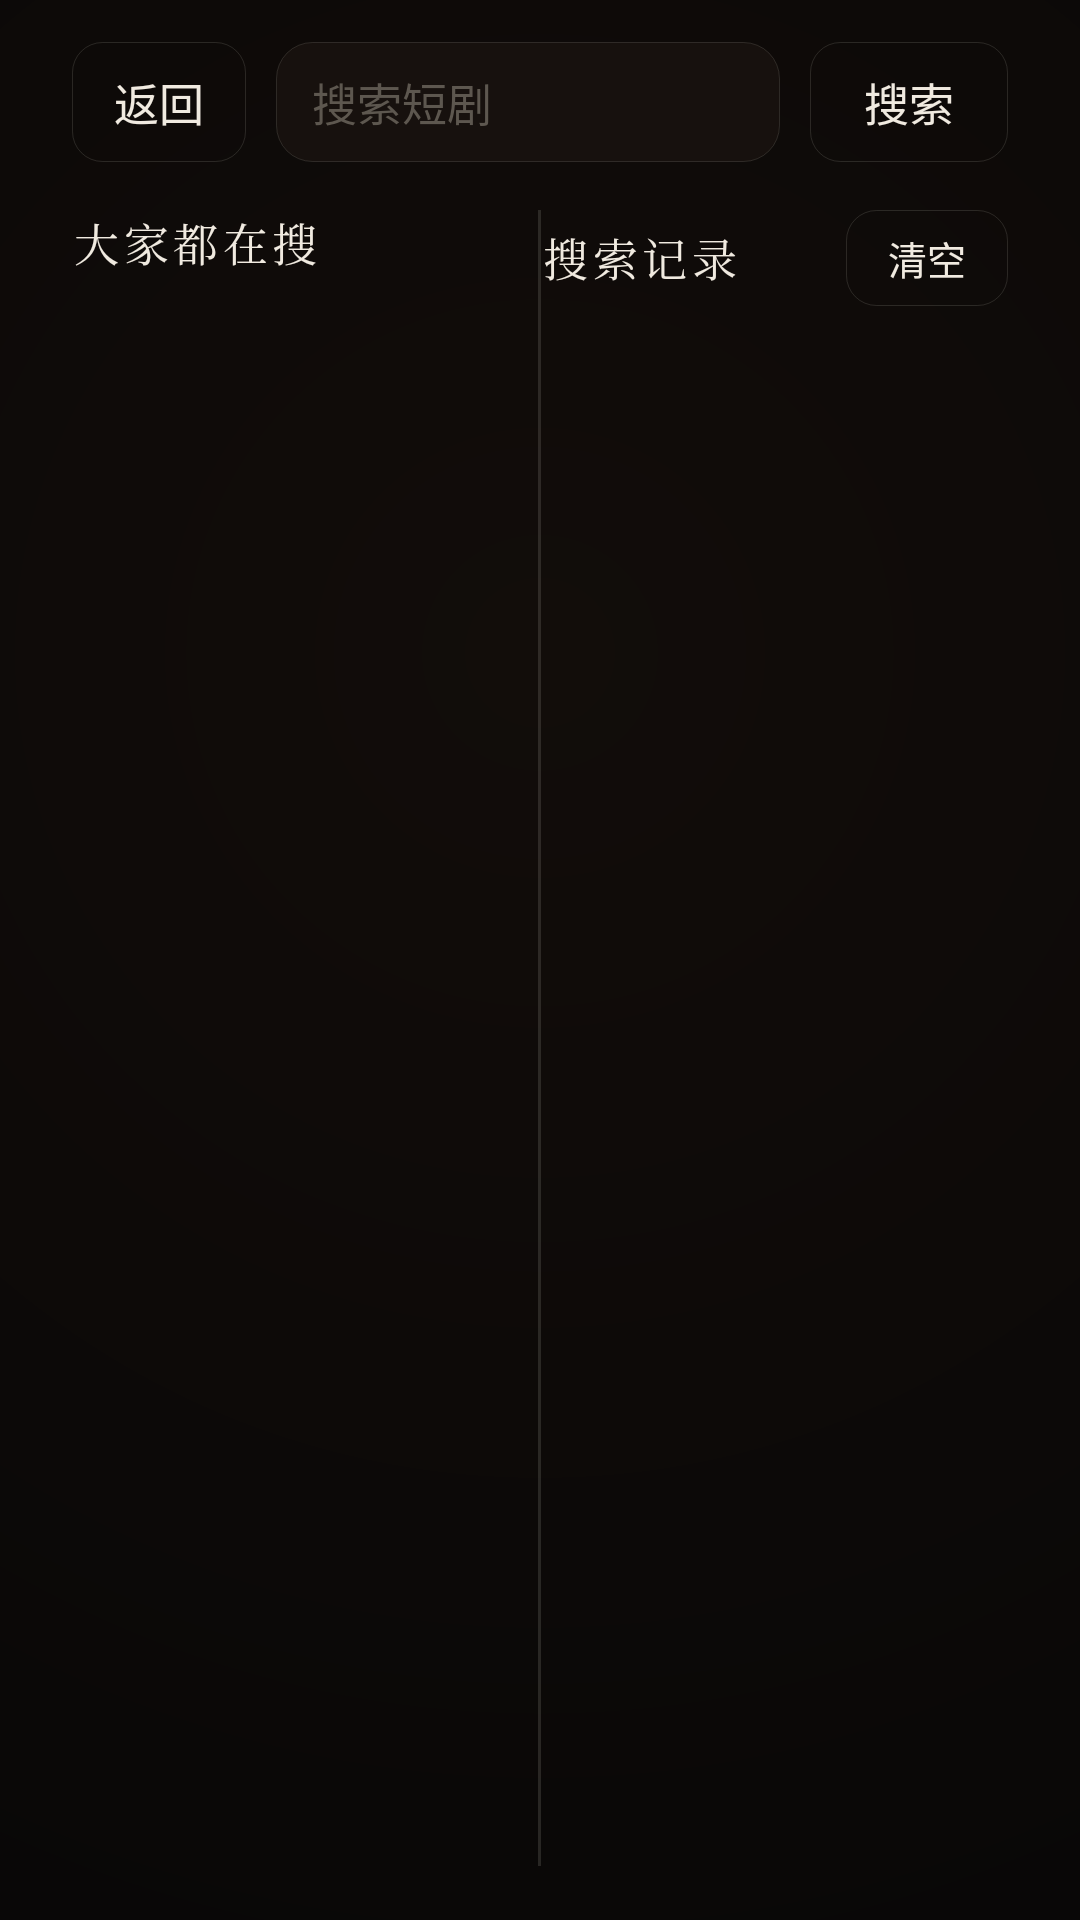

Reconstruct the res/layout file that produces this screen, plus the resources it refers to.
<!-- AndroidManifest.xml: application theme AppTheme -->
<!-- res/layout/activity_search_phone.xml -->
<?xml version="1.0" encoding="utf-8"?>
<LinearLayout xmlns:android="http://schemas.android.com/apk/res/android"
    android:layout_width="match_parent"
    android:layout_height="match_parent"
    android:orientation="vertical"
    android:background="@drawable/bg_cinema">

    
    <LinearLayout
        android:id="@+id/search_top"
        android:layout_width="match_parent"
        android:layout_height="wrap_content"
        android:orientation="horizontal"
        android:gravity="center_vertical"
        android:paddingStart="@dimen/page_h"
        android:paddingEnd="@dimen/page_h"
        android:paddingTop="@dimen/page_top"
        android:paddingBottom="8dp">

        <TextView
            android:id="@+id/btn_back"
            android:layout_width="wrap_content"
            android:layout_height="40dp"
            android:gravity="center"
            android:paddingStart="14dp"
            android:paddingEnd="14dp"
            android:text="@string/back"
            android:textColor="@color/text_primary"
            android:textSize="15sp"
            android:background="@drawable/button_bg"
            android:focusable="true"
            android:clickable="true" />

        <EditText
            android:id="@+id/search_input"
            android:layout_width="0dp"
            android:layout_height="40dp"
            android:layout_weight="1"
            android:layout_marginStart="10dp"
            android:hint="@string/search_hint"
            android:textColor="@color/text_primary"
            android:textColorHint="@color/text_hint"
            android:textSize="15sp"
            android:background="@drawable/card_bg"
            android:paddingStart="12dp"
            android:paddingEnd="12dp"
            android:imeOptions="actionSearch"
            android:singleLine="true"
            android:inputType="text" />

        <TextView
            android:id="@+id/btn_do_search"
            android:layout_width="wrap_content"
            android:layout_height="40dp"
            android:layout_marginStart="10dp"
            android:gravity="center"
            android:paddingStart="18dp"
            android:paddingEnd="18dp"
            android:text="@string/nav_search"
            android:textColor="@color/text_primary"
            android:textSize="15sp"
            android:background="@drawable/button_bg"
            android:focusable="true"
            android:clickable="true" />

        <TextView
            android:id="@+id/btn_lan_input"
            android:layout_width="wrap_content"
            android:layout_height="40dp"
            android:visibility="gone"
            android:text="@string/lan_input" />
    </LinearLayout>

    
    <LinearLayout
        android:id="@+id/panels_row"
        android:layout_width="match_parent"
        android:layout_height="0dp"
        android:layout_weight="1"
        android:orientation="vertical"
        android:paddingStart="@dimen/page_h"
        android:paddingEnd="@dimen/page_h"
        android:paddingBottom="10dp">

        <LinearLayout
            android:layout_width="match_parent"
            android:layout_height="0dp"
            android:layout_weight="1"
            android:orientation="horizontal">

            
            <LinearLayout
                android:id="@+id/hot_panel"
                android:layout_width="0dp"
                android:layout_height="match_parent"
                android:layout_weight="1"
                android:orientation="vertical"
                android:paddingTop="8dp">

                <TextView
                    style="@style/HougDisplay"
                    android:layout_width="wrap_content"
                    android:layout_height="wrap_content"
                    android:text="@string/hot_search"
                    android:textSize="15sp"
                    android:letterSpacing="0.1" />

                <androidx.recyclerview.widget.RecyclerView
                    android:id="@+id/hot_list"
                    android:layout_width="match_parent"
                    android:layout_height="0dp"
                    android:layout_marginTop="6dp"
                    android:layout_weight="1"
                    android:clipToPadding="false" />
            </LinearLayout>

            <View
                android:layout_width="1dp"
                android:layout_height="match_parent"
                android:layout_marginTop="8dp"
                android:layout_marginBottom="8dp"
                android:background="@color/divider" />

            
            <LinearLayout
                android:id="@+id/history_panel"
                android:layout_width="0dp"
                android:layout_height="match_parent"
                android:layout_weight="1"
                android:orientation="vertical"
                android:paddingTop="8dp">

                <LinearLayout
                    android:layout_width="match_parent"
                    android:layout_height="wrap_content"
                    android:orientation="horizontal"
                    android:gravity="center_vertical">

                    <TextView
                        style="@style/HougDisplay"
                        android:layout_width="wrap_content"
                        android:layout_height="wrap_content"
                        android:text="@string/search_history"
                        android:textSize="15sp"
                        android:letterSpacing="0.1" />

                    <View
                        android:layout_width="0dp"
                        android:layout_height="1dp"
                        android:layout_weight="1" />

                    <TextView
                        android:id="@+id/btn_clear_history"
                        android:layout_width="wrap_content"
                        android:layout_height="32dp"
                        android:gravity="center"
                        android:paddingStart="14dp"
                        android:paddingEnd="14dp"
                        android:text="@string/clear"
                        android:textColor="@color/text_primary"
                        android:textSize="13sp"
                        android:background="@drawable/button_bg"
                        android:focusable="true"
                        android:clickable="true" />
                </LinearLayout>

                <androidx.recyclerview.widget.RecyclerView
                    android:id="@+id/history_chips"
                    android:layout_width="match_parent"
                    android:layout_height="0dp"
                    android:layout_marginTop="6dp"
                    android:layout_weight="1"
                    android:clipToPadding="false" />
            </LinearLayout>
        </LinearLayout>

        
        <com.houg.tv.SoftKeyboard
            android:id="@+id/soft_keyboard"
            android:layout_width="match_parent"
            android:layout_height="340dp"
            android:visibility="gone"
            android:layout_marginStart="8dp"
            android:layout_marginEnd="8dp"
            android:layout_marginTop="6dp"
            android:layout_marginBottom="8dp" />
    </LinearLayout>

    
    <FrameLayout
        android:id="@+id/result_panel"
        android:layout_width="match_parent"
        android:layout_height="0dp"
        android:layout_weight="1"
        android:visibility="gone">

        <androidx.recyclerview.widget.RecyclerView
            android:id="@+id/recycler"
            android:layout_width="match_parent"
            android:layout_height="match_parent"
            android:paddingStart="@dimen/page_h"
            android:paddingEnd="@dimen/page_h"
            android:paddingTop="8dp"
            android:paddingBottom="8dp"
            android:clipToPadding="false" />

        <ProgressBar
            android:id="@+id/progress"
            android:layout_width="wrap_content"
            android:layout_height="wrap_content"
            android:layout_gravity="center"
            android:visibility="gone" />

        <TextView
            android:id="@+id/status_text"
            android:layout_width="wrap_content"
            android:layout_height="wrap_content"
            android:layout_gravity="center"
            android:textColor="@color/text_secondary"
            android:textSize="15sp"
            android:visibility="gone" />
    </FrameLayout>

</LinearLayout>
<!-- resources referenced by this layout -->
<resources>
  <color name="divider">#21F0EAE0</color>
  <color name="text_hint">#5D574F</color>
  <color name="text_primary">#F0EAE0</color>
  <color name="text_secondary">#9B948A</color>
  <dimen name="page_h">24dp</dimen>
  <dimen name="page_top">14dp</dimen>
  <!-- drawable bg_cinema (drawable) -->
  <?xml version="1.0" encoding="utf-8"?>
  <shape xmlns:android="http://schemas.android.com/apk/res/android" android:shape="rectangle">
      <gradient
          android:type="radial"
          android:centerX="0.5"
          android:centerY="0.34"
          android:gradientRadius="1100dp"
          android:startColor="@color/cinema_core"
          android:endColor="@color/cinema_edge"
          android:centerColor="@color/cinema_edge"/>
  </shape>
  <!-- drawable button_bg (drawable) -->
  <?xml version="1.0" encoding="utf-8"?>
  <selector xmlns:android="http://schemas.android.com/apk/res/android">
      <item android:state_focused="true">
          <shape android:shape="rectangle">
              <solid android:color="@color/accent"/>
              <corners android:radius="10dp"/>
          </shape>
      </item>
      <item android:state_pressed="true">
          <shape android:shape="rectangle">
              <solid android:color="@color/surface_light"/>
              <stroke android:width="@dimen/hairline" android:color="@color/hair_strong"/>
              <corners android:radius="10dp"/>
          </shape>
      </item>
      <item>
          <shape android:shape="rectangle">
              <solid android:color="@android:color/transparent"/>
              <stroke android:width="@dimen/hairline" android:color="@color/hair"/>
              <corners android:radius="10dp"/>
          </shape>
      </item>
  </selector>
  <string name="back">返回</string>
  <string name="clear">清空</string>
  <string name="hot_search">大家都在搜</string>
  <string name="lan_input">跨屏输入</string>
  <string name="nav_search">搜索</string>
  <string name="search_hint">搜索短剧</string>
  <string name="search_history">搜索记录</string>
  <style name="HougDisplay">
          <item name="android:fontFamily">serif</item>
          <item name="android:textColor">@color/bone</item>
          <item name="android:letterSpacing">0.08</item>
      </style>
  <style name="AppTheme" parent="Theme.AppCompat">
          <item name="colorPrimary">@color/primary</item>
          <item name="colorPrimaryDark">@color/primary_dark</item>
          <item name="colorAccent">@color/primary</item>
          <item name="android:windowBackground">@drawable/bg_cinema</item>
          <item name="android:textColorPrimary">@color/bone</item>
          <item name="android:textColorSecondary">@color/dim</item>
          <item name="windowActionBar">false</item>
          <item name="windowNoTitle">true</item>
          <item name="android:windowFullscreen">true</item>
          <item name="android:windowContentOverlay">@null</item>
      </style>
  <color name="cinema_core">#120D0A</color>
  <color name="cinema_edge">#070606</color>
  <color name="accent">#D93A2B</color>
  <color name="surface_light">#221A15</color>
  <dimen name="hairline">1px</dimen>
  <color name="hair_strong">#38F0EAE0</color>
  <color name="hair">#21F0EAE0</color>
  <color name="panel_focus">#2A211B</color>
  <dimen name="focus_stroke">2dp</dimen>
  <dimen name="card_radius">12dp</dimen>
  <color name="surface">#17110E</color>
  <color name="bone">#F0EAE0</color>
  <color name="primary">#D93A2B</color>
  <color name="primary_dark">#A82A1F</color>
  <color name="dim">#9B948A</color>
</resources>
